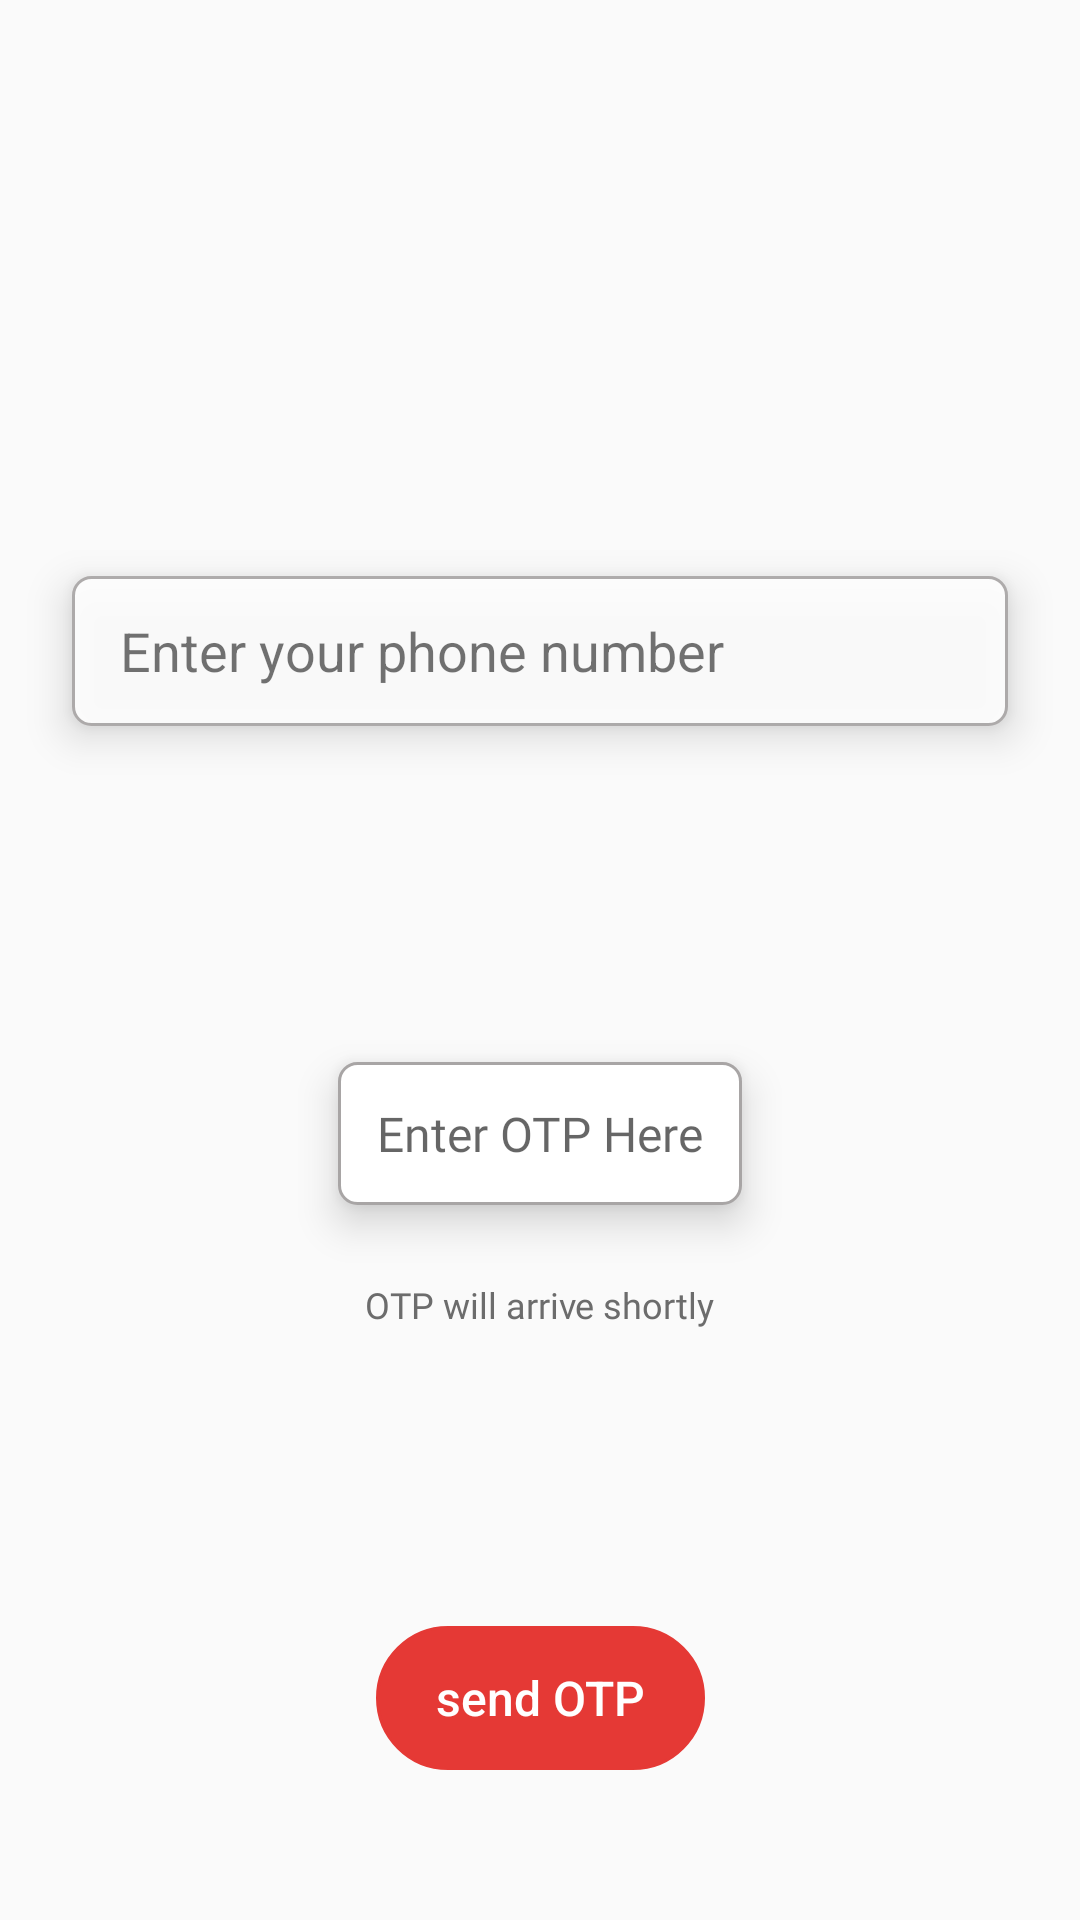

The Android layout XML behind this screen, and the referenced resources:
<!-- AndroidManifest.xml: application theme AppTheme -->
<!-- res/layout/activity_otp.xml -->
<?xml version="1.0" encoding="utf-8"?>
<androidx.constraintlayout.widget.ConstraintLayout xmlns:android="http://schemas.android.com/apk/res/android"
    xmlns:app="http://schemas.android.com/apk/res-auto"
    xmlns:tools="http://schemas.android.com/tools"
    android:layout_width="match_parent"
    android:layout_height="match_parent"
    tools:context=".home">

    <EditText
        android:id="@+id/edenterphone"
        android:layout_width="match_parent"
        android:layout_height="50dp"
        android:paddingStart="16dp"
        android:hint="Enter your phone number"
        android:layout_marginHorizontal="24dp"
        android:layout_marginTop="192dp"

        android:alpha="0.9"
        android:background="@drawable/back_white_roundborder"
        android:elevation="8dp"
        app:layout_constraintEnd_toEndOf="parent"
        app:layout_constraintHorizontal_bias="0.333"
        app:layout_constraintStart_toStartOf="parent"
        app:layout_constraintTop_toTopOf="parent" />

    <EditText
        android:id="@+id/edotp"
        android:layout_width="wrap_content"
        android:layout_height="wrap_content"
        android:layout_marginTop="112dp"
        android:background="@drawable/back_white_roundborder"
        android:elevation="8dp"
        android:fontFamily="@font/comr"
        android:hint="Enter OTP Here"
        android:padding="13dp"
        android:textColor="@color/color_grey_dark"
        android:textSize="16dp"
        app:layout_constraintEnd_toEndOf="parent"
        app:layout_constraintStart_toStartOf="parent"
        app:layout_constraintTop_toBottomOf="@+id/edenterphone"></EditText>

    <TextView
        android:id="@+id/tvtimer"
        android:layout_width="wrap_content"
        android:layout_height="wrap_content"
        android:layout_marginTop="80dp"
        android:fontFamily="@font/comr"
        android:text="00"
        android:textColor="@color/color_grey"
        android:textSize="42dp"
        android:visibility="gone"
        app:layout_constraintEnd_toEndOf="parent"
        app:layout_constraintStart_toStartOf="parent"
        app:layout_constraintTop_toBottomOf="@+id/edotp"></TextView>

    <TextView
        android:id="@+id/tvoptinfo"
        android:layout_width="wrap_content"
        android:layout_height="wrap_content"
        android:fontFamily="@font/comr"
        android:text="OTP will arrive shortly"
        android:textColor="@color/color_grey"
        android:textSize="12dp"
        android:layout_marginTop="25dp"
        app:layout_constraintEnd_toEndOf="parent"
        app:layout_constraintStart_toStartOf="parent"
        app:layout_constraintTop_toBottomOf="@+id/tvtimer"></TextView>

    <Button
        android:id="@+id/bverifyotp"
        android:layout_width="wrap_content"
        android:layout_height="wrap_content"
        android:background="@drawable/button_back_ripple_roundfull_green"
        android:enabled="false"
        android:paddingHorizontal="28dp"
        android:text="Verify OTP"
        android:textColor="@color/color_white"
        android:textSize="12dp"
        android:visibility="invisible"
        app:layout_constraintBottom_toBottomOf="parent"
        app:layout_constraintEnd_toEndOf="parent"
        app:layout_constraintStart_toStartOf="parent"
        app:layout_constraintTop_toBottomOf="@+id/tvoptinfo"
        app:layout_constraintVertical_bias="0.13" />

    <Button
        android:id="@+id/bresendotp"
        android:layout_width="wrap_content"
        android:layout_height="wrap_content"
        android:layout_marginBottom="50dp"
        android:background="@drawable/button_back_ripple_round"
        android:paddingHorizontal="20dp"
        android:text="send OTP"
        android:textAllCaps="false"
        android:enabled="false"
        android:textColor="@color/color_white"
        android:textSize="16dp"
        app:layout_constraintBottom_toBottomOf="parent"
        app:layout_constraintEnd_toEndOf="parent"
        app:layout_constraintStart_toStartOf="parent" />

    <Button
        android:id="@+id/bproceed"
        android:layout_width="wrap_content"
        android:layout_height="wrap_content"
        android:layout_marginBottom="50dp"
        android:background="@drawable/button_back_ripple_round_3"
        android:paddingHorizontal="20dp"
        android:text="Proceed"
        android:visibility="gone"
        android:enabled="false"
        android:textColor="@color/color_white"
        android:textSize="16dp"
        app:layout_constraintBottom_toBottomOf="parent"
        app:layout_constraintEnd_toEndOf="parent"
        app:layout_constraintStart_toStartOf="parent" />

</androidx.constraintlayout.widget.ConstraintLayout>
<!-- resources referenced by this layout -->
<resources>
  <color name="color_grey">#6c6c6c</color>
  <color name="color_grey_dark">#3c3c3c</color>
  <color name="color_white">#FFFFFF</color>
  <!-- drawable back_white_roundborder (drawable) -->
  <?xml version="1.0" encoding="utf-8"?>
  <shape xmlns:android="http://schemas.android.com/apk/res/android">
      <gradient
          android:angle="135"
          android:endColor="@color/color_white"
          android:startColor="@color/color_white" />
          <stroke android:color="#A8A5A5" android:width="1dp"></stroke>
  
      <corners android:radius="6dp"
          ></corners>
  </shape>
  <!-- drawable button_back_ripple_round (drawable) -->
  <?xml version="1.0" encoding="utf-8"?>
  <ripple  android:color="@color/color_white"  xmlns:android="http://schemas.android.com/apk/res/android">
  <item>
      <shape android:shape="rectangle">
          <solid android:color="@color/colorPrimary"></solid>
          <corners android:radius="25sp"></corners>
          <stroke android:color="@color/colorPrimary" android:width="1dp"></stroke>
      </shape>
  </item>
  </ripple>
  <!-- drawable button_back_ripple_round_3 (drawable) -->
  <?xml version="1.0" encoding="utf-8"?>
  <ripple  android:color="@color/color_green_dark"   xmlns:android="http://schemas.android.com/apk/res/android">
  <item>
      <shape android:shape="rectangle" >
          <solid android:color="@color/color_green"></solid>
          <corners android:radius="25sp"></corners>
          <stroke android:color="@color/color_white" android:width="0dp"></stroke>
      </shape>
  </item>
  </ripple>
  <!-- drawable button_back_ripple_roundfull_green (drawable) -->
  <?xml version="1.0" encoding="utf-8"?>
  <ripple  android:color="@color/color_white"   xmlns:android="http://schemas.android.com/apk/res/android">
  <item>
      <shape android:shape="rectangle" >
          <solid android:color="@color/color_green"></solid>
          <corners android:radius="28sp"></corners>
          <stroke android:color="@color/color_white" android:width="0dp"></stroke>
      </shape>
  </item>
  </ripple>
  <style name="AppTheme" parent="Theme.AppCompat.Light.DarkActionBar">
          
          <item name="colorPrimary">@color/colorPrimary</item>
          <item name="colorPrimaryDark">@color/colorPrimaryDark</item>
          <item name="colorAccent">@color/colorAccent</item>
          <item name="windowActionBar">false</item>
          <item name="windowNoTitle">true</item>
          <item name="android:statusBarColor">@color/colorPrimary</item>
          <item name="android:textColorSecondary">@color/color_white</item>
      </style>
  <color name="colorPrimary">#E53935</color>
  <color name="color_green_dark">#245C26</color>
  <color name="color_green">#2B9425</color>
  <color name="colorPrimaryDark">#A50404</color>
  <color name="colorAccent">#D66F6F</color>
</resources>
